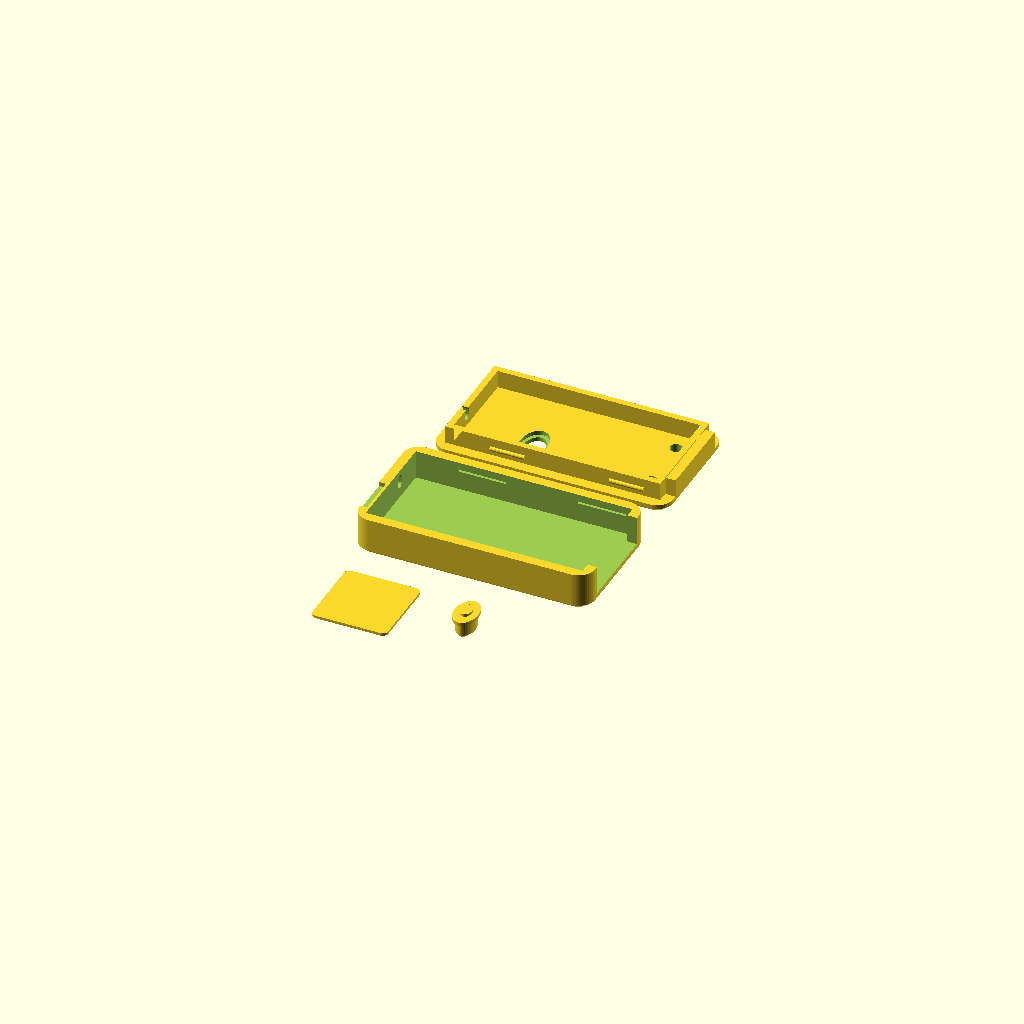
Cell 1 — every parameter at its default value.
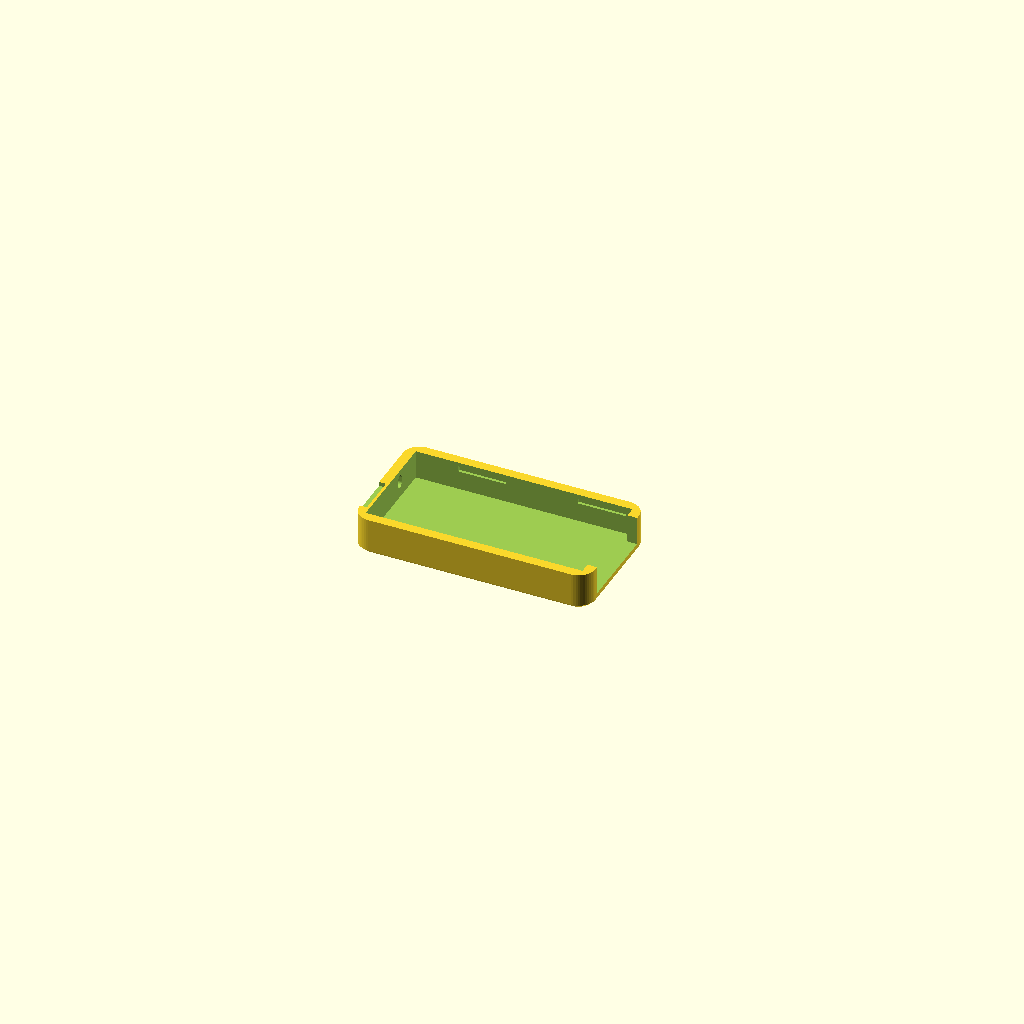
Cell 2: the same model with teil = "unterteil".
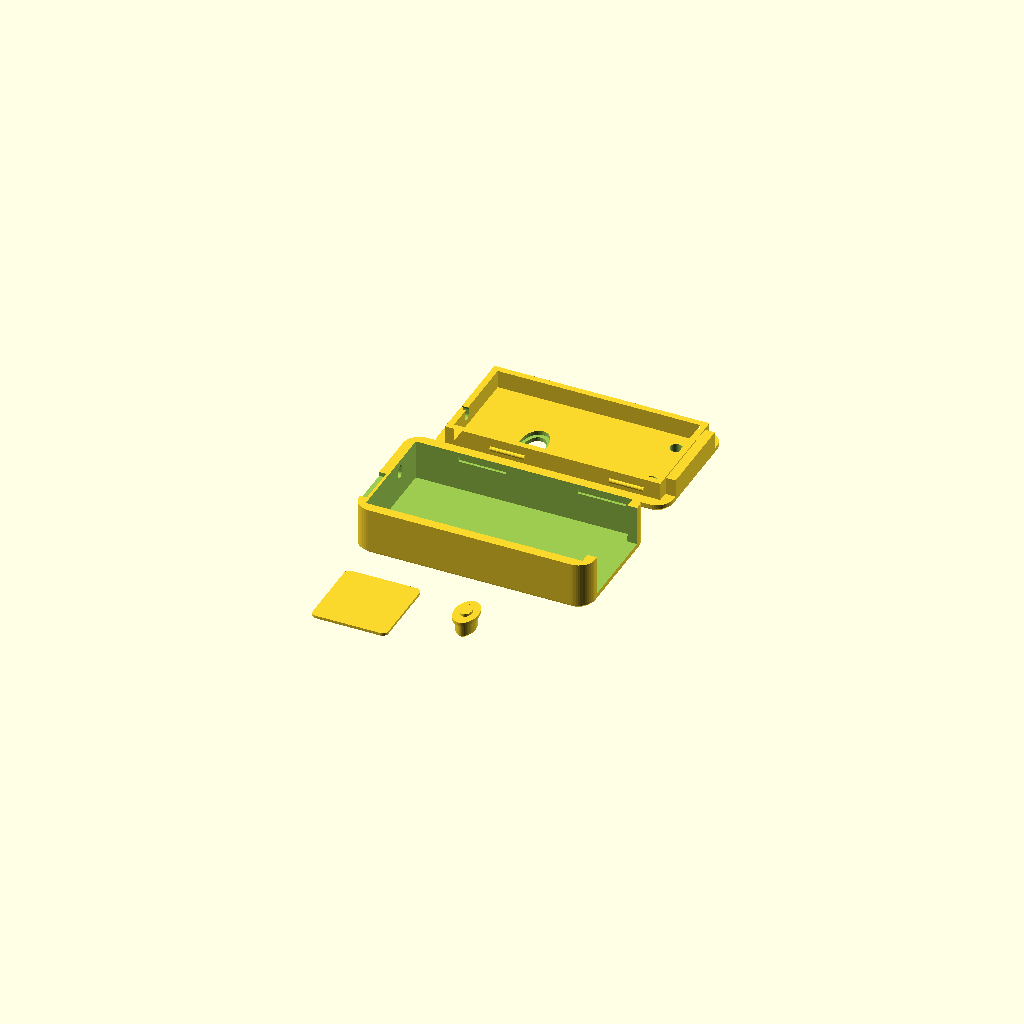
Cell 3: pcb_t = 3.2 (everything else at default).
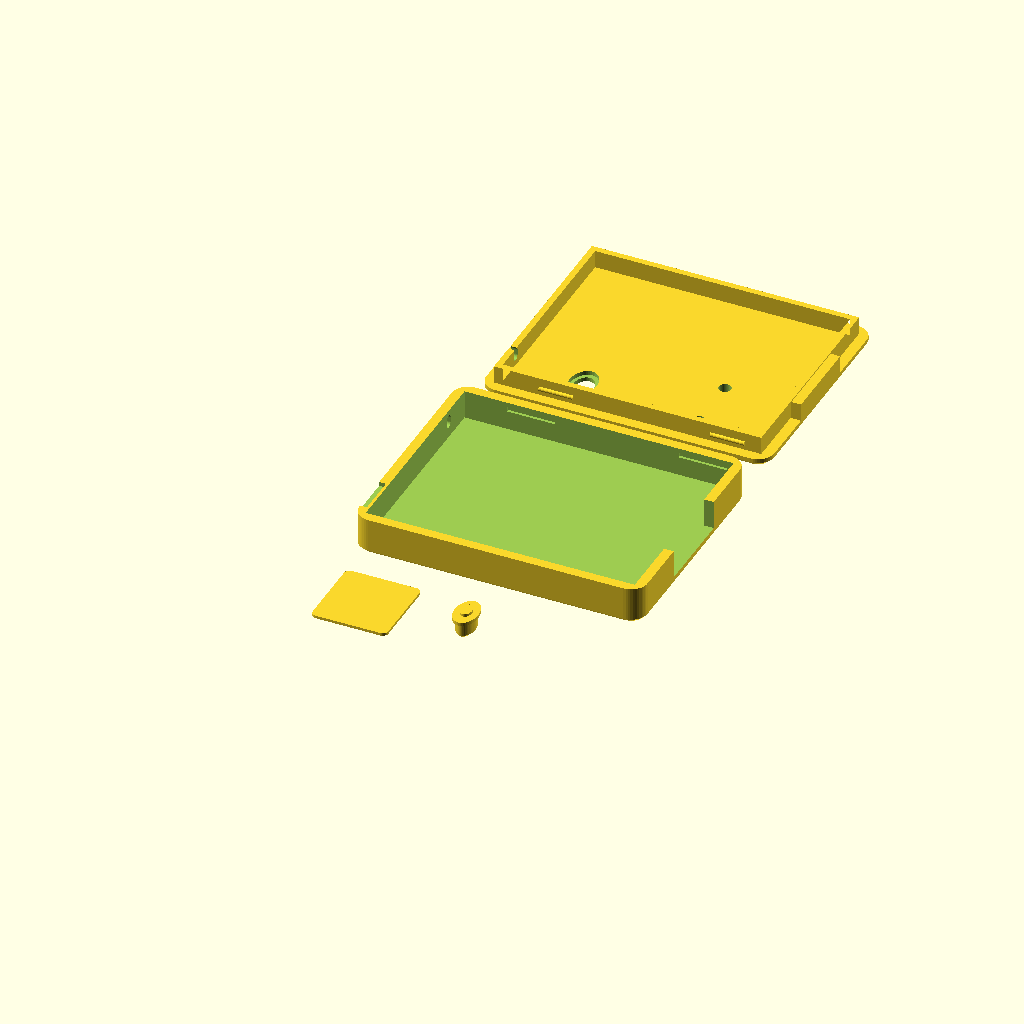
Cell 4: pcb_w = 30.46 (everything else at default).
All cells are drawn from one camera (rotation 55°, 0°, 25°, orthographic, colour scheme Cornfield), so only the parameter changes between them.
The OpenSCAD source (gehaeuse/protopilot-gehaeuse.scad):
// ProtoPilot – Gehäuse für den Nordic nRF52840 Dongle (PCA10059)
//
// Zwei Teile zum Zusammenklipsen: Unterteil (Wanne) und Deckel.
// Dazu optional eine dünne Unterlage, die unter den USB-Stecker geklebt wird,
// falls der Stick im USB-Anschluss wackelt.
//
// Ausgeben: in OpenSCAD "teil" wählen (Customizer) und F6, dann als STL exportieren.
// Maße der Platine aus der Nordic-Zeichnung (User Guide PCA10059, Figure 3), über das
// USB-A-Maß (12,0 mm) skaliert. Vor einer Serie unbedingt einmal probedrucken.

/* [Ausgabe] */
// Welches Teil ausgegeben wird
teil = "alle"; // [alle, unterteil, deckel, taster, unterlage, zusammengebaut]

/* [Platine – nachmessen!] */
// Dicke der Platine (mit Messschieber nachmessen)
pcb_t = 1.6;
// Breite des breiten Teils
pcb_w = 15.23;
// Länge bis zum Beginn der Schräge vor dem USB-Stecker
pcb_body = 29.96;
// Gesamtlänge inkl. USB-Stecker
pcb_len = 45.93;
// Breite des USB-Steckers
usb_w = 12.0;

/* [Gehäuse] */
// Luft zwischen Platine und Wand
spiel = 0.2;
// Wandstärke
wand = 1.4;
// Bodenstärke
boden = 1.2;
// Deckelstärke
deckel_t = 1.2;
// Freiraum über der Platine (Bauteile)
bauteile_h = 2.6;
// Eckenradius außen
radius = 2.4;
// Breite der Öffnung für den USB-Stecker
usb_oeffnung = 12.5;
// Höhe der Klemmkante des Deckels über der Platine (0 = liegt auf)
klemm = 0.0;
// Tiefe der Gravur
gravur = 0.4;
// Schriftart der Gravur
schrift = "Inter Display:style=ExtraBold";
// Unterlage unter dem USB-Stecker (Dicke)
unterlage_t = 0.4;

/* [Bedienung] */
// Eigener Taster für SW1 (sonst nur ein Loch für die Büroklammer)
sw1_taster = true;
// Höhe der Kappe von SW1 über der Platine (nachmessen!)
sw1_kappe = 1.5;
// Wie weit der Taster über den Deckel ragt
taster_ueberstand = 1.0;
// Loch über SW1, wenn kein Taster verwendet wird
sw1_loch = 2.4;
// Löcher über den LEDs
led_loch = 1.8;
// Zugang zum seitlichen RESET-Taster (zum Aufspielen der Firmware)
reset_zugang = true;

/* [Hidden] */
$fn = 48;
e = 0.01;

// Positionen auf der Platine (x ab Antennen-Ende, y ab der Kante mit LD1, Bauteilseite oben)
SW1 = [10.61, pcb_w - 4.75];
RESET_Y = pcb_w - 4.77;      // Mitte des seitlichen Tasters
LD1 = [28.12, pcb_w - 11.66];
LD2 = [28.12, pcb_w - 3.57];

// Taster SW1: loser Stößel, liegt nur auf der Kappe auf. Ein Kragen unter dem Deckel
// hält ihn fest. Das Gehäuse kann ihn nie nach unten drücken: Steigt er, stößt nur der
// Kragen oben an. Deshalb muss zwischen Kappe und Taschendecke Platz für Fuß + Kragen sein.
T_FUSS = [1.6, 2.4];        // berührt nur die Kappe (Kappe ca. 2,2 x 3,0)
T_FUSS_H = 0.4;
T_KRAGEN = [3.4, 5.4];      // schmal in x: links daneben sitzt der RESET-Taster
T_KRAGEN_H = 0.5;
T_SCHAFT = [2.6, 4.2];
T_SPIEL = 0.2;
T_TASCHE = 0.6;             // Vertiefung in der Deckelunterseite für den Kragen
t_schaft_l = bauteile_h + deckel_t + taster_ueberstand - sw1_kappe - T_FUSS_H - T_KRAGEN_H;
if (sw1_taster && sw1_kappe + T_FUSS_H + T_KRAGEN_H > bauteile_h + T_TASCHE - 0.3)
  echo("WARNUNG: SW1 zu hoch für den Taster – bauteile_h erhöhen, sonst drückt der Taster dauerhaft");

module oval(d) scale([d[0], d[1]]) circle(d = 1);

// Innenraum
in_x0 = -spiel;
in_y0 = -spiel;
in_y1 = pcb_w + spiel;
// Vorderwand innen: dort ist die Platine (Schräge) schmaler als die Öffnung
front_in = pcb_body + (pcb_w - usb_oeffnung) / 2 + 0.05;
// Außen
ax0 = in_x0 - wand;
ax1 = front_in + wand;
ay0 = in_y0 - wand;
ay1 = in_y1 + wand;
z_teil = pcb_t + bauteile_h;          // Trennebene Unterteil/Deckel
z_oben = z_teil + deckel_t;

// Abgerundetes Rechteck (Draufsicht)
module rrect(x0, y0, x1, y1, r) {
  hull() for (x = [x0 + r, x1 - r], y = [y0 + r, y1 - r]) translate([x, y]) circle(r = r);
}

// Außenform mit gefasten Kanten unten bzw. oben
module schale(z0, z1, fase_unten = 0, fase_oben = 0) {
  hull() {
    translate([0, 0, z0]) linear_extrude(e) offset(delta = -fase_unten) rrect(ax0, ay0, ax1, ay1, radius);
    translate([0, 0, z0 + fase_unten]) linear_extrude(z1 - z0 - fase_unten - fase_oben) rrect(ax0, ay0, ax1, ay1, radius);
    translate([0, 0, z1 - e]) linear_extrude(e) offset(delta = -fase_oben) rrect(ax0, ay0, ax1, ay1, radius);
  }
}

// Papierflieger aus dem Logo (Höhe 1)
module flieger() {
  polygon([[0.9291, 1.0], [0.0, 0.6732], [0.4165, 0.4874]]);
  polygon([[1.0, 0.9291], [0.6732, 0.0], [0.4874, 0.4165]]);
}

// Rastnasen und -nuten an den Längsseiten
rast_x = [6, front_in - 8];
rast_l = 6;
rast_z = z_teil - 1.4;

module unterteil() {
  difference() {
    schale(-boden, z_teil, fase_unten = 0.5);
    // Innenraum
    translate([in_x0, in_y0, 0]) cube([front_in - in_x0, in_y1 - in_y0, z_teil + 1]);
    // Öffnung für den USB-Stecker (oben offen, Platine wird von oben eingelegt)
    translate([front_in - e, pcb_w / 2 - usb_oeffnung / 2, 0]) cube([wand + 1, usb_oeffnung, z_teil + 1]);
    // Rastnuten
    for (x = rast_x, s = [0, 1])
      translate([x, s ? in_y1 - e : in_y0 - 0.4 + e, rast_z]) cube([rast_l + 1, 0.4, 0.8]);
    // RESET-Zugang durch die Rückwand (Schlitz, Büroklammer)
    if (reset_zugang) reset_schlitz();
    // Griffmulde zum Öffnen
    translate([ax0 - 1, 1.0, z_teil - 0.6]) cube([wand + 0.6, 6, 1]);
  }
}

module reset_schlitz() {
  // Schlitz 1,2 mm breit, von der Platinenoberkante bis 1,8 mm darüber (Höhe des Tasters nicht bekannt)
  hull() for (z = [pcb_t + 0.5, pcb_t + 1.2])
    translate([ax0 - 1, RESET_Y, z]) rotate([0, 90, 0]) cylinder(d = 1.2, h = wand + spiel + 2.2);
}

module deckel() {
  schuerze = 0.9;   // Wandstärke der Schürze, die innen in die Wanne greift
  luft = 0.12;      // Spiel zwischen Schürze und Wanne
  sx0 = in_x0 + luft; sy0 = in_y0 + luft; sy1 = in_y1 - luft; sx1 = front_in - luft;
  difference() {
    union() {
      // Deckelplatte
      schale(z_teil, z_oben, fase_oben = 0.6);
      // Schürze rundum, unten liegt sie auf dem Platinenrand auf
      translate([0, 0, pcb_t + klemm]) linear_extrude(z_teil - pcb_t - klemm + e) difference() {
        polygon([[sx0, sy0], [sx1, sy0], [sx1, sy1], [sx0, sy1]]);
        offset(delta = -schuerze) polygon([[sx0, sy0], [sx1, sy0], [sx1, sy1], [sx0, sy1]]);
      }
      // Lasche, die die USB-Öffnung über der Platine schließt
      translate([front_in - e, pcb_w / 2 - usb_oeffnung / 2 + luft, pcb_t + klemm])
        cube([wand + e, usb_oeffnung - 2 * luft, z_teil - pcb_t - klemm + e]);
      // Rastnasen
      for (x = rast_x, s = [0, 1])
        translate([x + 0.5, s ? sy1 : sy0, rast_z + 0.4])
          rotate([0, 90, 0]) cylinder(r = 0.32, h = rast_l - 1, $fn = 16);
    }
    // Taster SW1: Loch für den Stößel und Tasche für seinen Kragen, sonst nur ein Loch
    if (sw1_taster) translate([SW1[0], SW1[1], 0]) {
      translate([0, 0, z_teil - 1]) linear_extrude(5) oval(T_SCHAFT + [2, 2] * T_SPIEL);
      translate([0, 0, z_teil - 1]) linear_extrude(1 + T_TASCHE) oval(T_KRAGEN + [0.5, 0.5]);
    } else translate([SW1[0], SW1[1], z_teil - 1]) cylinder(d = sw1_loch, h = 5);
    // LEDs
    for (p = [LD1, LD2]) translate([p[0], p[1], z_teil - 1]) cylinder(d = led_loch, h = 5);
    // RESET-Zugang auch durch die Schürze
    if (reset_zugang) reset_schlitz();
    // Gravur: Schriftzug unten, Flieger oben
    translate([0, 0, z_oben - gravur]) linear_extrude(gravur + 1) {
      translate([1.0, LD1[1] - 1.75]) text("ProtoPilot", size = 3.5, font = schrift, halign = "left", valign = "baseline");
      translate([17.2, SW1[1] - 3.0]) scale(6.0) flieger();
    }
    // Ring um das Tasterloch (beim Taster nicht: dort ist der Deckel über der Tasche dünn)
    if (!sw1_taster) translate([SW1[0], SW1[1], z_oben - gravur]) difference() {
      cylinder(d = sw1_loch + 2.2, h = 1);
      translate([0, 0, -1]) cylinder(d = sw1_loch + 1.2, h = 3);
    }
  }
}

// Stößel für SW1 (z = 0 an der Unterseite des Fußes)
module taster() {
  linear_extrude(T_FUSS_H + e) oval(T_FUSS);
  translate([0, 0, T_FUSS_H]) linear_extrude(T_KRAGEN_H + e) oval(T_KRAGEN);
  translate([0, 0, T_FUSS_H + T_KRAGEN_H]) hull() {
    linear_extrude(t_schaft_l - 0.4) oval(T_SCHAFT);
    linear_extrude(t_schaft_l) offset(delta = -0.4) oval(T_SCHAFT);
  }
}

// Unterlage unter den USB-Stecker (mit doppelseitigem Klebeband an die Platinenunterseite)
module unterlage() {
  linear_extrude(unterlage_t) rrect(0, 0, 11.0, usb_w - 0.6, 0.8);
}

// Platine zur Kontrolle (nur Ansicht)
module platine() {
  color("green") linear_extrude(pcb_t) polygon([
    [0, 0], [pcb_body, 0], [pcb_body + (pcb_w - usb_w) / 2, (pcb_w - usb_w) / 2],
    [pcb_len, (pcb_w - usb_w) / 2], [pcb_len, (pcb_w + usb_w) / 2],
    [pcb_body + (pcb_w - usb_w) / 2, (pcb_w + usb_w) / 2], [pcb_body, pcb_w], [0, pcb_w]]);
  color("white") translate([SW1[0] - 1.55, SW1[1] - 2.1, pcb_t]) cube([3.1, 4.2, sw1_kappe]);
  color("white") translate([5.11, RESET_Y - 2.0, pcb_t]) cube([2.9, 3.5, 1.4]);
  color("black") translate([5.6, 4.0, pcb_t]) cube([7, 7, 0.85]);
}

// Druckanordnung: Unterteil mit dem Boden nach unten, Deckel umgedreht (Oberseite nach unten)
module deckel_druck() translate([0, ay1 + ay0, z_oben]) rotate([180, 0, 0]) deckel();

if (teil == "unterteil") translate([0, 0, boden]) unterteil();
else if (teil == "deckel") deckel_druck();
else if (teil == "taster") translate([0, 0, T_FUSS_H + T_KRAGEN_H + t_schaft_l]) rotate([180, 0, 0]) taster();
else if (teil == "unterlage") unterlage();
else if (teil == "zusammengebaut") {
  color("#0b6f6a") unterteil(); color("#3fb8ae", 0.9) deckel(); platine();
  if (sw1_taster) color("#ffa62b") translate([SW1[0], SW1[1], pcb_t + sw1_kappe]) taster();
}
else {
  translate([0, 0, boden]) unterteil();
  translate([0, ay1 - ay0 + 6, 0]) deckel_druck();
  translate([0, -usb_w - 6, 0]) unterlage();
  if (sw1_taster) translate([20, -usb_w / 2 - 6, 0]) rotate([180, 0, 0]) translate([0, 0, -(T_FUSS_H + T_KRAGEN_H + t_schaft_l)]) taster();
}
Customizer parameters (derived from the source; name, type, default, range or options):
teil: string, default "alle", options "alle", "unterteil", "deckel", "taster", "unterlage", "zusammengebaut"
pcb_t: number, default 1.6
pcb_w: number, default 15.23
pcb_body: number, default 29.96
pcb_len: number, default 45.93
usb_w: number, default 12
spiel: number, default 0.2
wand: number, default 1.4
boden: number, default 1.2
deckel_t: number, default 1.2
bauteile_h: number, default 2.6
radius: number, default 2.4
usb_oeffnung: number, default 12.5
klemm: number, default 0
gravur: number, default 0.4
schrift: string, default "Inter Display:style=ExtraBold"
unterlage_t: number, default 0.4
sw1_taster: bool, default true
sw1_kappe: number, default 1.5
taster_ueberstand: number, default 1
sw1_loch: number, default 2.4
led_loch: number, default 1.8
reset_zugang: bool, default true
